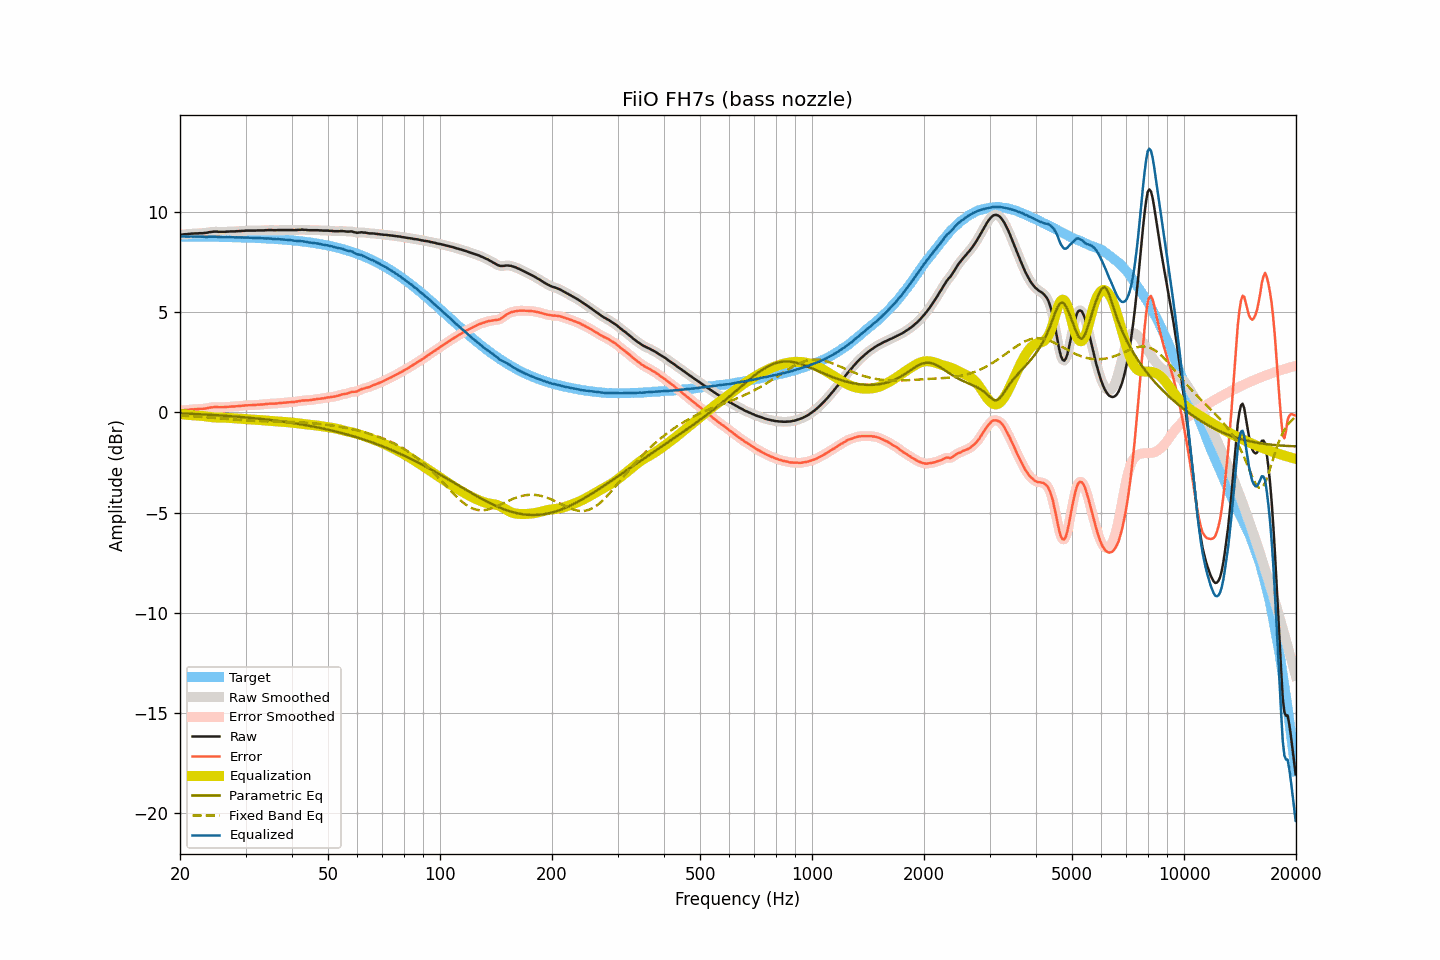

The file beside this chart, header and first rows:
frequency, raw, smoothed, error, error_smoothed, equalization, parametric_eq, fixed_band_eq, equalized_raw, equalized_smoothed, target
20.00, 8.85, 8.85, 0.08, 0.08, -0.08, -0.05, -0.16, 8.77, 8.77, 8.77
20.20, 8.86, 8.86, 0.09, 0.09, -0.09, -0.05, -0.16, 8.77, 8.77, 8.77
20.40, 8.87, 8.87, 0.10, 0.10, -0.10, -0.06, -0.17, 8.77, 8.77, 8.77
20.61, 8.88, 8.88, 0.11, 0.11, -0.11, -0.06, -0.17, 8.77, 8.77, 8.77
20.81, 8.88, 8.88, 0.11, 0.12, -0.12, -0.06, -0.18, 8.76, 8.76, 8.77
21.02, 8.89, 8.89, 0.13, 0.13, -0.13, -0.07, -0.18, 8.76, 8.76, 8.77
21.23, 8.90, 8.90, 0.14, 0.13, -0.14, -0.07, -0.19, 8.77, 8.76, 8.76
21.44, 8.91, 8.91, 0.15, 0.14, -0.14, -0.07, -0.19, 8.77, 8.77, 8.76
21.66, 8.91, 8.91, 0.15, 0.15, -0.15, -0.08, -0.20, 8.76, 8.77, 8.76
21.87, 8.92, 8.92, 0.16, 0.16, -0.15, -0.08, -0.20, 8.77, 8.76, 8.76
22.09, 8.92, 8.92, 0.16, 0.16, -0.16, -0.09, -0.21, 8.76, 8.76, 8.76
22.31, 8.92, 8.92, 0.16, 0.16, -0.16, -0.09, -0.21, 8.76, 8.76, 8.76
22.54, 8.93, 8.93, 0.17, 0.17, -0.17, -0.09, -0.22, 8.76, 8.76, 8.76
22.76, 8.93, 8.93, 0.17, 0.17, -0.17, -0.10, -0.22, 8.76, 8.76, 8.76
22.99, 8.93, 8.93, 0.17, 0.18, -0.18, -0.10, -0.23, 8.75, 8.75, 8.76
23.22, 8.94, 8.94, 0.18, 0.18, -0.19, -0.11, -0.23, 8.75, 8.75, 8.76
23.45, 8.95, 8.95, 0.20, 0.19, -0.20, -0.11, -0.24, 8.75, 8.75, 8.76
23.69, 8.96, 8.96, 0.21, 0.21, -0.21, -0.12, -0.25, 8.75, 8.75, 8.75
23.92, 8.98, 8.98, 0.23, 0.22, -0.22, -0.12, -0.25, 8.76, 8.75, 8.75
24.16, 8.99, 8.99, 0.24, 0.24, -0.24, -0.12, -0.26, 8.76, 8.76, 8.75
24.40, 9.00, 9.00, 0.25, 0.25, -0.24, -0.13, -0.27, 8.76, 8.76, 8.75
24.65, 9.01, 9.01, 0.26, 0.26, -0.25, -0.13, -0.27, 8.76, 8.76, 8.75
24.89, 9.01, 9.01, 0.26, 0.26, -0.26, -0.14, -0.28, 8.75, 8.75, 8.75
25.14, 9.01, 9.01, 0.26, 0.26, -0.26, -0.14, -0.29, 8.75, 8.75, 8.75
25.39, 9.00, 9.00, 0.25, 0.26, -0.26, -0.15, -0.29, 8.74, 8.74, 8.75
25.65, 9.00, 9.00, 0.26, 0.26, -0.26, -0.15, -0.30, 8.74, 8.74, 8.74
25.91, 9.00, 9.00, 0.26, 0.26, -0.26, -0.16, -0.31, 8.74, 8.74, 8.74
26.16, 9.00, 9.00, 0.26, 0.26, -0.26, -0.17, -0.31, 8.74, 8.74, 8.74
26.43, 9.00, 9.00, 0.26, 0.26, -0.27, -0.17, -0.32, 8.73, 8.74, 8.74
26.69, 9.01, 9.01, 0.27, 0.27, -0.27, -0.18, -0.33, 8.74, 8.74, 8.74
26.96, 9.01, 9.01, 0.27, 0.28, -0.27, -0.18, -0.34, 8.74, 8.74, 8.74
27.23, 9.02, 9.02, 0.29, 0.28, -0.28, -0.19, -0.34, 8.74, 8.74, 8.73
27.50, 9.02, 9.02, 0.29, 0.29, -0.29, -0.19, -0.35, 8.74, 8.73, 8.73
27.77, 9.02, 9.02, 0.29, 0.29, -0.29, -0.20, -0.36, 8.73, 8.73, 8.73
28.05, 9.02, 9.02, 0.29, 0.29, -0.30, -0.21, -0.36, 8.72, 8.73, 8.73
28.33, 9.03, 9.03, 0.30, 0.30, -0.30, -0.21, -0.37, 8.73, 8.72, 8.73
28.62, 9.03, 9.03, 0.31, 0.31, -0.31, -0.22, -0.37, 8.72, 8.72, 8.72
28.90, 9.04, 9.04, 0.32, 0.32, -0.32, -0.23, -0.38, 8.72, 8.72, 8.72
29.19, 9.04, 9.04, 0.32, 0.32, -0.32, -0.23, -0.39, 8.72, 8.72, 8.72
29.48, 9.05, 9.05, 0.33, 0.33, -0.33, -0.24, -0.39, 8.72, 8.72, 8.72
29.78, 9.05, 9.05, 0.34, 0.34, -0.34, -0.25, -0.40, 8.71, 8.72, 8.71
30.08, 9.06, 9.06, 0.35, 0.35, -0.34, -0.25, -0.40, 8.72, 8.72, 8.71
30.38, 9.06, 9.06, 0.35, 0.35, -0.35, -0.26, -0.41, 8.71, 8.71, 8.71
30.68, 9.06, 9.06, 0.35, 0.35, -0.35, -0.27, -0.41, 8.71, 8.71, 8.71
30.99, 9.06, 9.06, 0.36, 0.36, -0.36, -0.28, -0.42, 8.70, 8.70, 8.70
31.30, 9.06, 9.06, 0.36, 0.36, -0.36, -0.28, -0.42, 8.70, 8.70, 8.70
31.61, 9.06, 9.06, 0.36, 0.36, -0.37, -0.29, -0.43, 8.69, 8.69, 8.70
31.93, 9.06, 9.06, 0.37, 0.37, -0.37, -0.30, -0.43, 8.69, 8.69, 8.69
32.24, 9.07, 9.07, 0.38, 0.38, -0.37, -0.31, -0.43, 8.70, 8.69, 8.69
32.57, 9.07, 9.07, 0.38, 0.38, -0.38, -0.32, -0.44, 8.69, 8.69, 8.69
32.89, 9.07, 9.07, 0.39, 0.39, -0.39, -0.32, -0.44, 8.68, 8.68, 8.68
33.22, 9.07, 9.07, 0.39, 0.39, -0.39, -0.33, -0.44, 8.68, 8.68, 8.68
33.55, 9.07, 9.07, 0.39, 0.40, -0.40, -0.34, -0.44, 8.67, 8.67, 8.68
33.89, 9.08, 9.08, 0.41, 0.41, -0.41, -0.35, -0.45, 8.67, 8.67, 8.67
34.23, 9.08, 9.08, 0.41, 0.42, -0.41, -0.36, -0.45, 8.67, 8.67, 8.67
34.57, 9.09, 9.09, 0.43, 0.43, -0.42, -0.37, -0.45, 8.67, 8.67, 8.66
34.92, 9.09, 9.09, 0.43, 0.43, -0.43, -0.38, -0.45, 8.67, 8.66, 8.66
35.27, 9.09, 9.09, 0.44, 0.43, -0.43, -0.39, -0.45, 8.66, 8.66, 8.65
35.62, 9.08, 9.08, 0.43, 0.43, -0.44, -0.40, -0.46, 8.64, 8.65, 8.65
35.97, 9.08, 9.08, 0.44, 0.44, -0.44, -0.41, -0.46, 8.64, 8.64, 8.64
... 635 more rows
